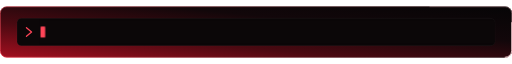
t = 0.00 s
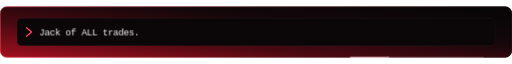
t = 1.67 s
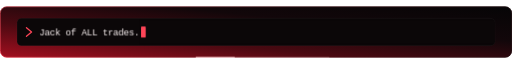
t = 3.33 s
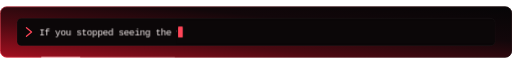
t = 5.00 s
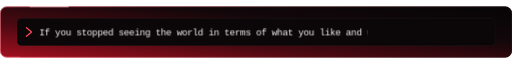
t = 6.67 s
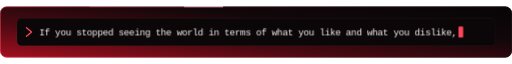
t = 8.33 s

The animated SVG that drew these frames (rendered in a browser with its animation timeline set to each time). Animation: 10 CSS @keyframes rules; frames cover the first 8.33 s, repeats indefinitely.

<svg xmlns="http://www.w3.org/2000/svg" viewBox="0 0 1200 120" role="img" aria-labelledby="t d">
  <title id="t">A line that types itself</title>
  <desc id="d">Jack of ALL trades. If you stopped seeing the world in terms of what you like and what you dislike, and saw things for what they truly are in themselves, you would find a great deal more peace in your life.</desc>
  <style>
    text{font-family:ui-monospace,"Cascadia Mono",Consolas,Menlo,"SF Mono",monospace;font-size:22px;fill:#fbf3f3}
    .run{fill:none;stroke:#ffd9dc;animation:run 12s linear -6s infinite}
    .run.a{stroke-width:1.5;stroke-opacity:.45;stroke-dasharray:0 88 12 0}
    .run.b{stroke-width:2;stroke-opacity:.95;stroke-dasharray:0 96.5 3.5 0}
    .bar{fill:#0b0708;stroke:#fff;stroke-opacity:.08}
    .prompt{fill:none;stroke:#ff4558;stroke-width:3;stroke-linecap:round;stroke-linejoin:round}
    .cover{fill:#0b0708}
    .cur{fill:#ff4558;animation:blink 1s steps(1) infinite}
    .ln{opacity:0}
    .l1{opacity:1}
    @keyframes show1{0%{opacity:1}18.014%{opacity:0}100%{opacity:0}}
    @keyframes type1{0%{transform:translateX(0);animation-timing-function:steps(19,end)}4.492%,100%{transform:translateX(235.6px)}}
    .l1{animation:show1 19.23s step-end infinite}.c1{animation:type1 19.23s linear infinite}
    @keyframes show2{0%{opacity:0}19.835%{opacity:1}45.792%{opacity:0}100%{opacity:0}}
    @keyframes type2{0%,19.835%{transform:translateX(0);animation-timing-function:steps(79,end)}38.511%,100%{transform:translateX(979.6px)}}
    .l2{animation:show2 19.23s step-end infinite}.c2{animation:type2 19.23s linear infinite}
    @keyframes show3{0%{opacity:0}47.612%{opacity:1}67.423%{opacity:0}100%{opacity:0}}
    @keyframes type3{0%,47.612%{transform:translateX(0);animation-timing-function:steps(53,end)}60.142%,100%{transform:translateX(657.2px)}}
    .l3{animation:show3 19.23s step-end infinite}.c3{animation:type3 19.23s linear infinite}
    @keyframes show4{0%{opacity:0}69.243%{opacity:1}98.18%{opacity:0}100%{opacity:0}}
    @keyframes type4{0%,69.243%{transform:translateX(0);animation-timing-function:steps(52,end)}81.537%,100%{transform:translateX(644.8px)}}
    .l4{animation:show4 19.23s step-end infinite}.c4{animation:type4 19.23s linear infinite}
    @keyframes blink{50%{opacity:0}}
    @keyframes run{to{stroke-dashoffset:-100}}
    @media(prefers-reduced-motion:reduce){*{animation:none!important}.cover,.cur{display:none}}
  </style>
  <defs>
    <linearGradient id="bg" x1="0" y1="1" x2="1" y2="0">
      <stop offset="0" stop-color="#a30f1f"/>
      <stop offset=".34" stop-color="#4a0911"/>
      <stop offset=".66" stop-color="#12070a"/>
      <stop offset="1" stop-color="#060506"/>
    </linearGradient>
    <linearGradient id="edge">
      <stop offset="0" stop-color="#ff5564" stop-opacity=".85"/>
      <stop offset=".6" stop-color="#5a1a20" stop-opacity=".7"/>
      <stop offset="1" stop-color="#2a1518"/>
    </linearGradient>
    <path id="frame" pathLength="100" d="M16 .75H1184A15.25 15.25 0 0 1 1199.25 16V104A15.25 15.25 0 0 1 1184 119.25H16A15.25 15.25 0 0 1 .75 104V16A15.25 15.25 0 0 1 16 .75Z"/>
    <clipPath id="in"><rect x="41" y="29" width="1118" height="62" rx="9"/></clipPath>
  </defs>

  <rect width="1200" height="120" rx="16" fill="url(#bg)"/>
  <use href="#frame" fill="none" stroke="url(#edge)" stroke-width="1.5"/>
  <use href="#frame" class="run a"/>
  <use href="#frame" class="run b"/>

  <rect class="bar" x="40" y="28" width="1120" height="64" rx="10"/>
  <path class="prompt" d="M62 50L74 60L62 70"/>

  <!-- each phrase sits under a cover that steps aside one character at a time -->
  <g clip-path="url(#in)">
    <g class="ln l1"><text x="92" y="68" textLength="235.6" lengthAdjust="spacing">Jack of ALL trades.</text><g class="c1"><rect class="cover" x="92" y="32" width="1068" height="56"/><rect class="cur" x="95" y="47" width="11" height="26" rx="2"/></g></g>
    <g class="ln l2"><text x="92" y="68" textLength="979.6" lengthAdjust="spacing">If you stopped seeing the world in terms of what you like and what you dislike,</text><g class="c2"><rect class="cover" x="92" y="32" width="1068" height="56"/><rect class="cur" x="95" y="47" width="11" height="26" rx="2"/></g></g>
    <g class="ln l3"><text x="92" y="68" textLength="657.2" lengthAdjust="spacing">and saw things for what they truly are in themselves,</text><g class="c3"><rect class="cover" x="92" y="32" width="1068" height="56"/><rect class="cur" x="95" y="47" width="11" height="26" rx="2"/></g></g>
    <g class="ln l4"><text x="92" y="68" textLength="644.8" lengthAdjust="spacing">you would find a great deal more peace in your life.</text><g class="c4"><rect class="cover" x="92" y="32" width="1068" height="56"/><rect class="cur" x="95" y="47" width="11" height="26" rx="2"/></g></g>
  </g>
</svg>
